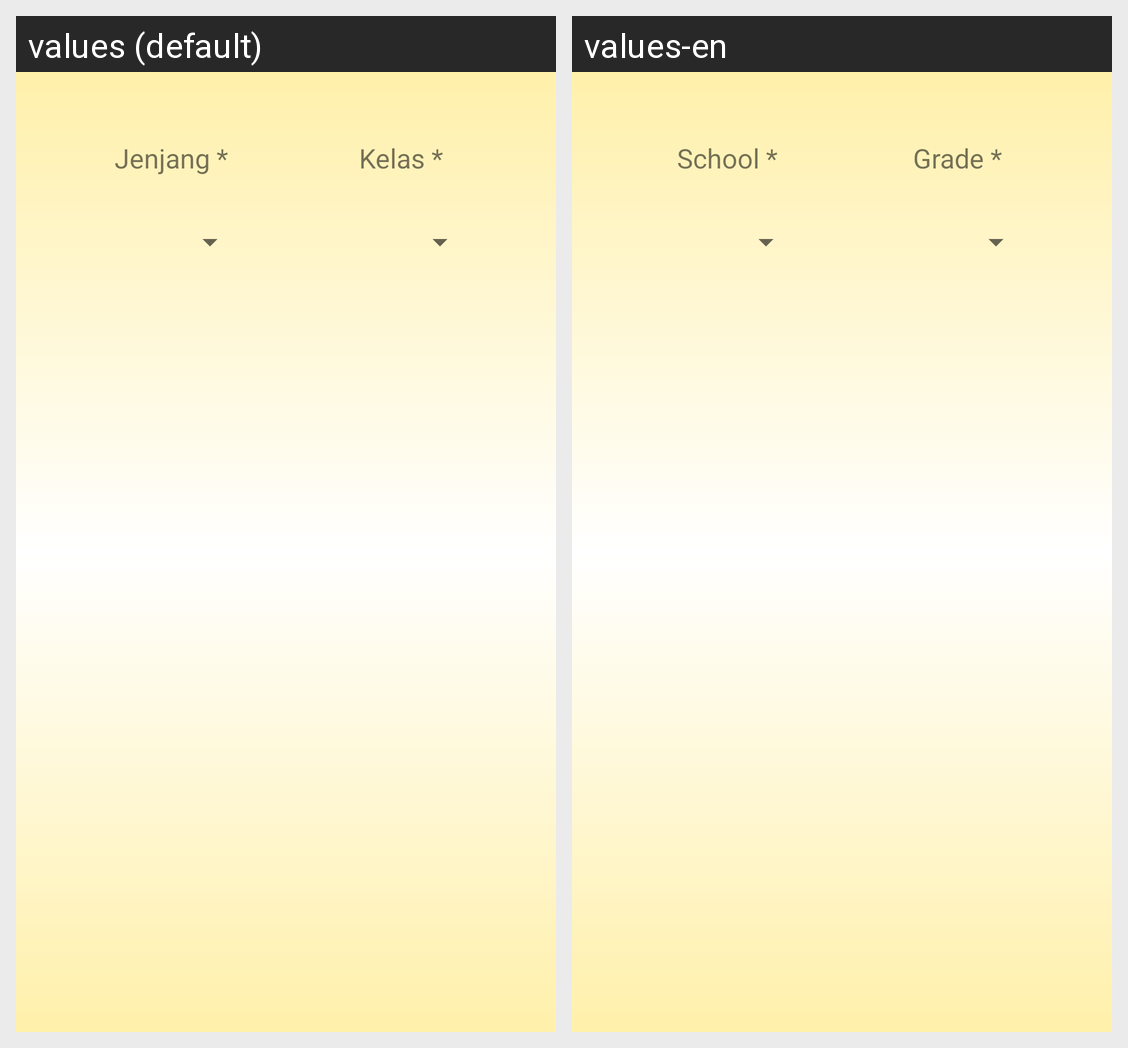

Locale-by-locale string values for the Android screen shown in this grid:
Android screen res/layout/fragment_student_type_setup.xml rendered under 2 locales, left to right: values (default), values-en. Device: Nexus 5 (rendered at 1080×1920; each locale shown at half size, 540×960, under a caption strip naming it); theme FunLearnLightTheme.
Strings drawn on this screen, with the default value and each locale's value (text and hints the layout hard-codes, and strings that could not be matched under every locale, appear in the picture but are not listed):

login_activity_jenjang
  values: Jenjang *
  values-en: School *

login_activity_kelas
  values: Kelas *
  values-en: Grade *
